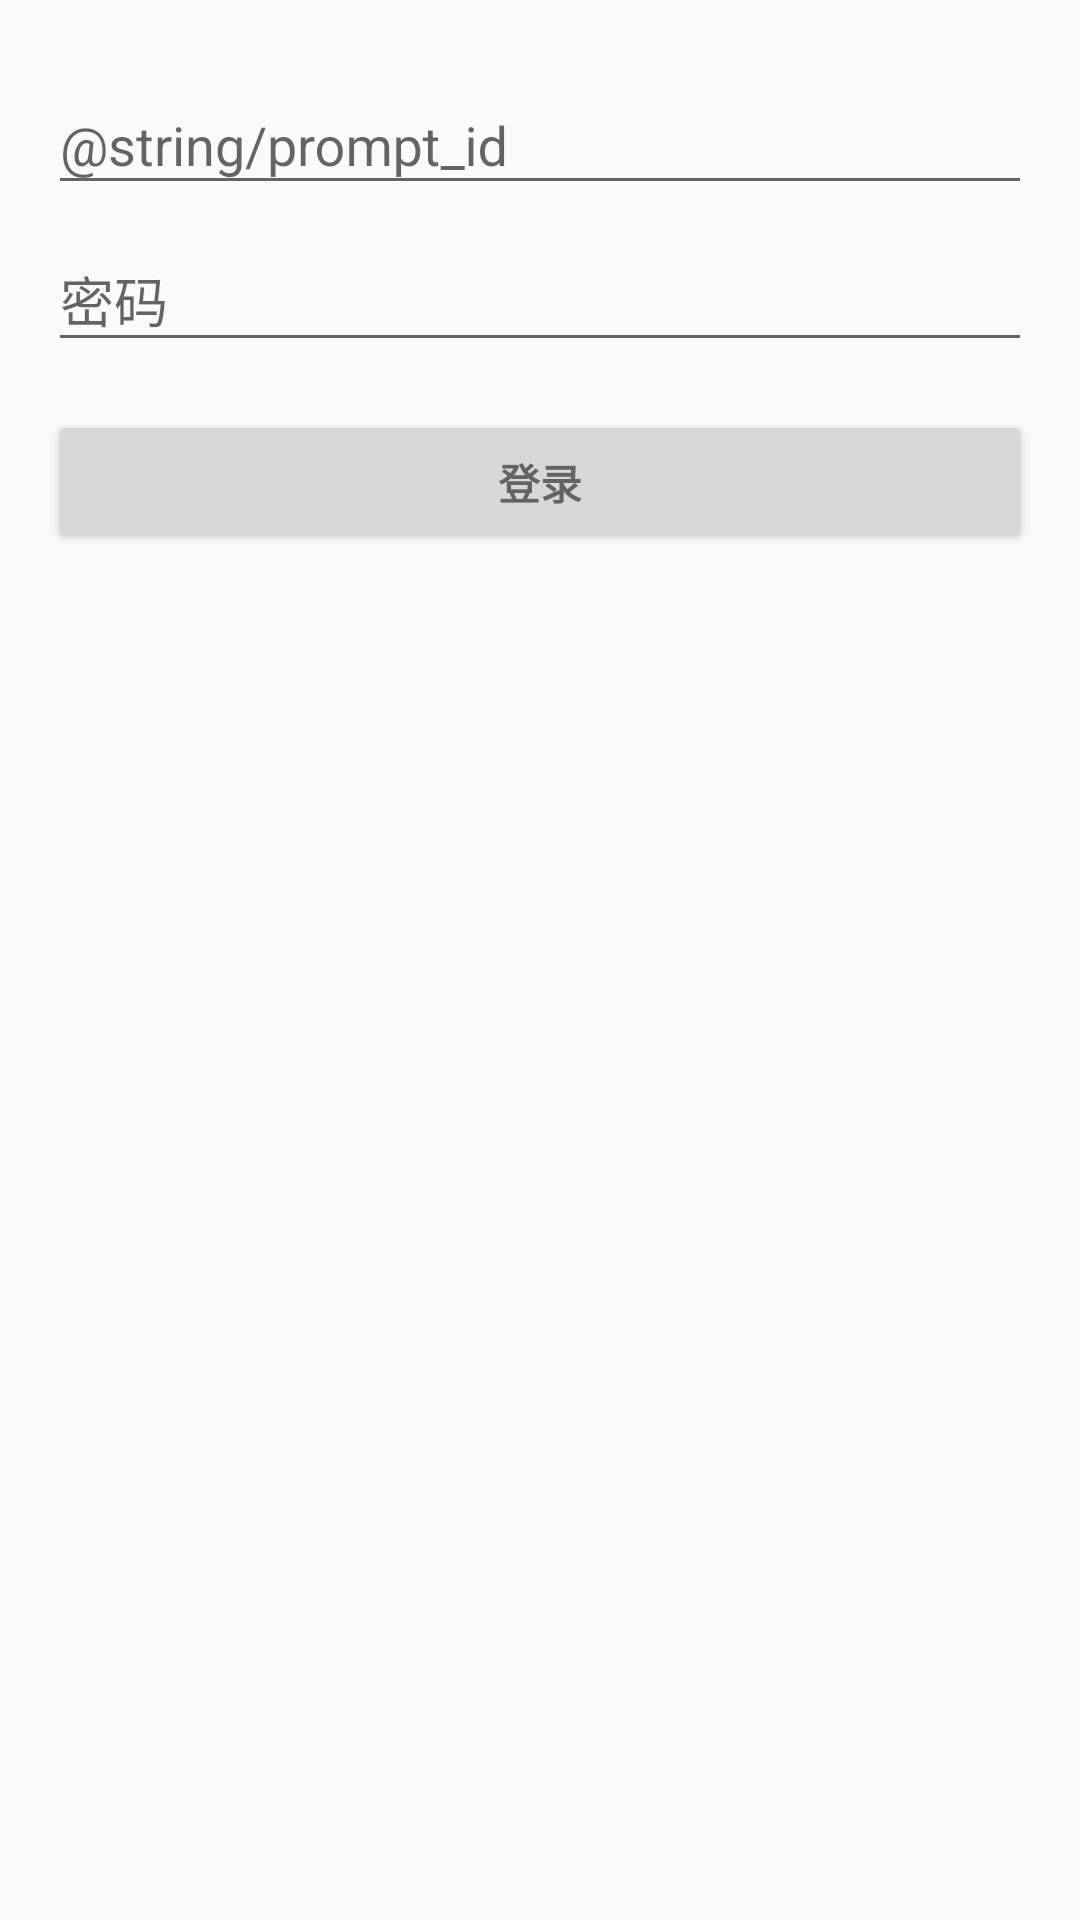

Write the Android layout XML for this screen, with the resource values it uses.
<!-- AndroidManifest.xml: application theme AppTheme -->
<!-- res/layout/activity_login.xml -->
<LinearLayout xmlns:android="http://schemas.android.com/apk/res/android"
    xmlns:tools="http://schemas.android.com/tools"
    android:layout_width="match_parent"
    android:layout_height="match_parent"
    android:gravity="center_horizontal"
    android:orientation="vertical"
    android:paddingBottom="@dimen/activity_vertical_margin"
    android:paddingLeft="@dimen/activity_horizontal_margin"
    android:paddingRight="@dimen/activity_horizontal_margin"
    android:paddingTop="@dimen/activity_vertical_margin"
    tools:context="io.github.leniumc.noteschool.LoginActivity">

    
    <ProgressBar
        android:id="@+id/login_progress"
        style="?android:attr/progressBarStyleLarge"
        android:layout_width="wrap_content"
        android:layout_height="wrap_content"
        android:layout_marginBottom="8dp"
        android:visibility="gone" />

    <ScrollView
        android:id="@+id/login_form"
        android:layout_width="match_parent"
        android:layout_height="match_parent">

        <LinearLayout
            android:id="@+id/user_login_form"
            android:layout_width="match_parent"
            android:layout_height="wrap_content"
            android:orientation="vertical">

            <android.support.design.widget.TextInputLayout
                android:layout_width="match_parent"
                android:layout_height="wrap_content">

                <AutoCompleteTextView
                    android:id="@+id/user_id"
                    android:layout_width="match_parent"
                    android:layout_height="wrap_content"
                    android:hint="@string/prompt_id"
                    android:inputType="textEmailAddress"
                    android:maxLines="1" />

            </android.support.design.widget.TextInputLayout>

            <android.support.design.widget.TextInputLayout
                android:layout_width="match_parent"
                android:layout_height="wrap_content">

                <EditText
                    android:id="@+id/user_password"
                    android:layout_width="match_parent"
                    android:layout_height="wrap_content"
                    android:hint="@string/prompt_password"
                    android:imeActionId="@+id/login"
                    android:imeActionLabel="@string/action_sign_in_short"
                    android:imeOptions="actionUnspecified"
                    android:inputType="textPassword"
                    android:maxLines="1" />

            </android.support.design.widget.TextInputLayout>

            <Button
                android:id="@+id/sign_in_button"
                style="?android:textAppearanceSmall"
                android:layout_width="match_parent"
                android:layout_height="wrap_content"
                android:layout_marginTop="16dp"
                android:text="@string/action_sign_in"
                android:textStyle="bold" />

        </LinearLayout>
    </ScrollView>
</LinearLayout>
<!-- resources referenced by this layout -->
<resources>
  <dimen name="activity_horizontal_margin">16dp</dimen>
  <dimen name="activity_vertical_margin">16dp</dimen>
  <string name="action_sign_in">登录</string>
  <string name="prompt_password">密码</string>
  <style name="AppTheme" parent="Theme.AppCompat.Light.NoActionBar">
          
          <item name="colorPrimary">@color/colorPrimary</item>
          <item name="colorPrimaryDark">@color/colorPrimaryDark</item>
          <item name="colorAccent">@color/colorAccent</item>
      </style>
  <!-- not gathered from this repository: default colours our renderer supplied (Android Studio template values) -->
  <color name="colorPrimary">#FF6200EE</color>
  <color name="colorPrimaryDark">#FF3700B3</color>
  <color name="colorAccent">#FF03DAC5</color>
</resources>
